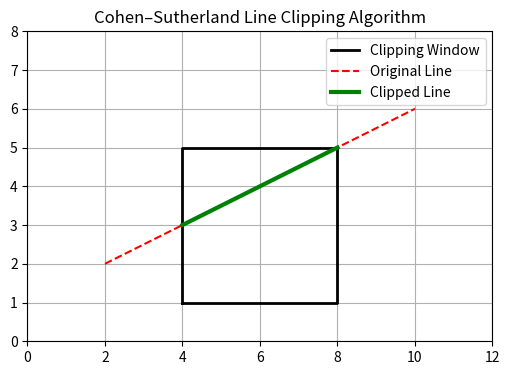

Write the Python code that produced this figure.
import matplotlib.pyplot as plt

# -------- REGION CODES --------
INSIDE = 0
LEFT   = 1
RIGHT  = 2
BOTTOM = 4
TOP    = 8


# -------- COMPUTE REGION CODE --------
def compute_code(x, y, xmin, ymin, xmax, ymax):
    code = INSIDE

    if x < xmin:
        code |= LEFT
    elif x > xmax:
        code |= RIGHT

    if y < ymin:
        code |= BOTTOM
    elif y > ymax:
        code |= TOP

    return code


# -------- COHEN–SUTHERLAND ALGORITHM --------
def cohen_sutherland(x0, y0, x1, y1, xmin, ymin, xmax, ymax):
    code0 = compute_code(x0, y0, xmin, ymin, xmax, ymax)
    code1 = compute_code(x1, y1, xmin, ymin, xmax, ymax)

    while True:
        # Both points inside
        if code0 == 0 and code1 == 0:
            return x0, y0, x1, y1

        # Line completely outside
        if code0 & code1:
            return None

        # Select outside point
        outcode = code0 if code0 else code1

        if outcode & TOP:
            x = x0 + (x1 - x0) * (ymax - y0) / (y1 - y0)
            y = ymax
        elif outcode & BOTTOM:
            x = x0 + (x1 - x0) * (ymin - y0) / (y1 - y0)
            y = ymin
        elif outcode & RIGHT:
            y = y0 + (y1 - y0) * (xmax - x0) / (x1 - x0)
            x = xmax
        elif outcode & LEFT:
            y = y0 + (y1 - y0) * (xmin - x0) / (x1 - x0)
            x = xmin

        if outcode == code0:
            x0, y0 = x, y
            code0 = compute_code(x0, y0, xmin, ymin, xmax, ymax)
        else:
            x1, y1 = x, y
            code1 = compute_code(x1, y1, xmin, ymin, xmax, ymax)


# -------- MAIN --------
if __name__ == "__main__":
    # Line endpoints
    x0, y0 = 2, 2
    x1, y1 = 10, 6

    # Clipping window
    xmin, ymin = 4, 1
    xmax, ymax = 8, 5

    # Plot setup
    plt.figure(figsize=(6, 6))

    # Draw clipping window
    plt.plot(
        [xmin, xmax, xmax, xmin, xmin],
        [ymin, ymin, ymax, ymax, ymin],
        'k-', linewidth=2, label="Clipping Window"
    )

    # Draw original line
    plt.plot([x0, x1], [y0, y1], 'r--', label="Original Line")

    # Clip and draw result
    clipped = cohen_sutherland(x0, y0, x1, y1, xmin, ymin, xmax, ymax)
    if clipped:
        cx0, cy0, cx1, cy1 = clipped
        plt.plot([cx0, cx1], [cy0, cy1], 'g-', linewidth=3, label="Clipped Line")

    plt.xlim(0, 12)
    plt.ylim(0, 8)
    plt.gca().set_aspect('equal')
    plt.grid(True)
    plt.legend()
    plt.title("Cohen–Sutherland Line Clipping Algorithm")
    plt.show()
